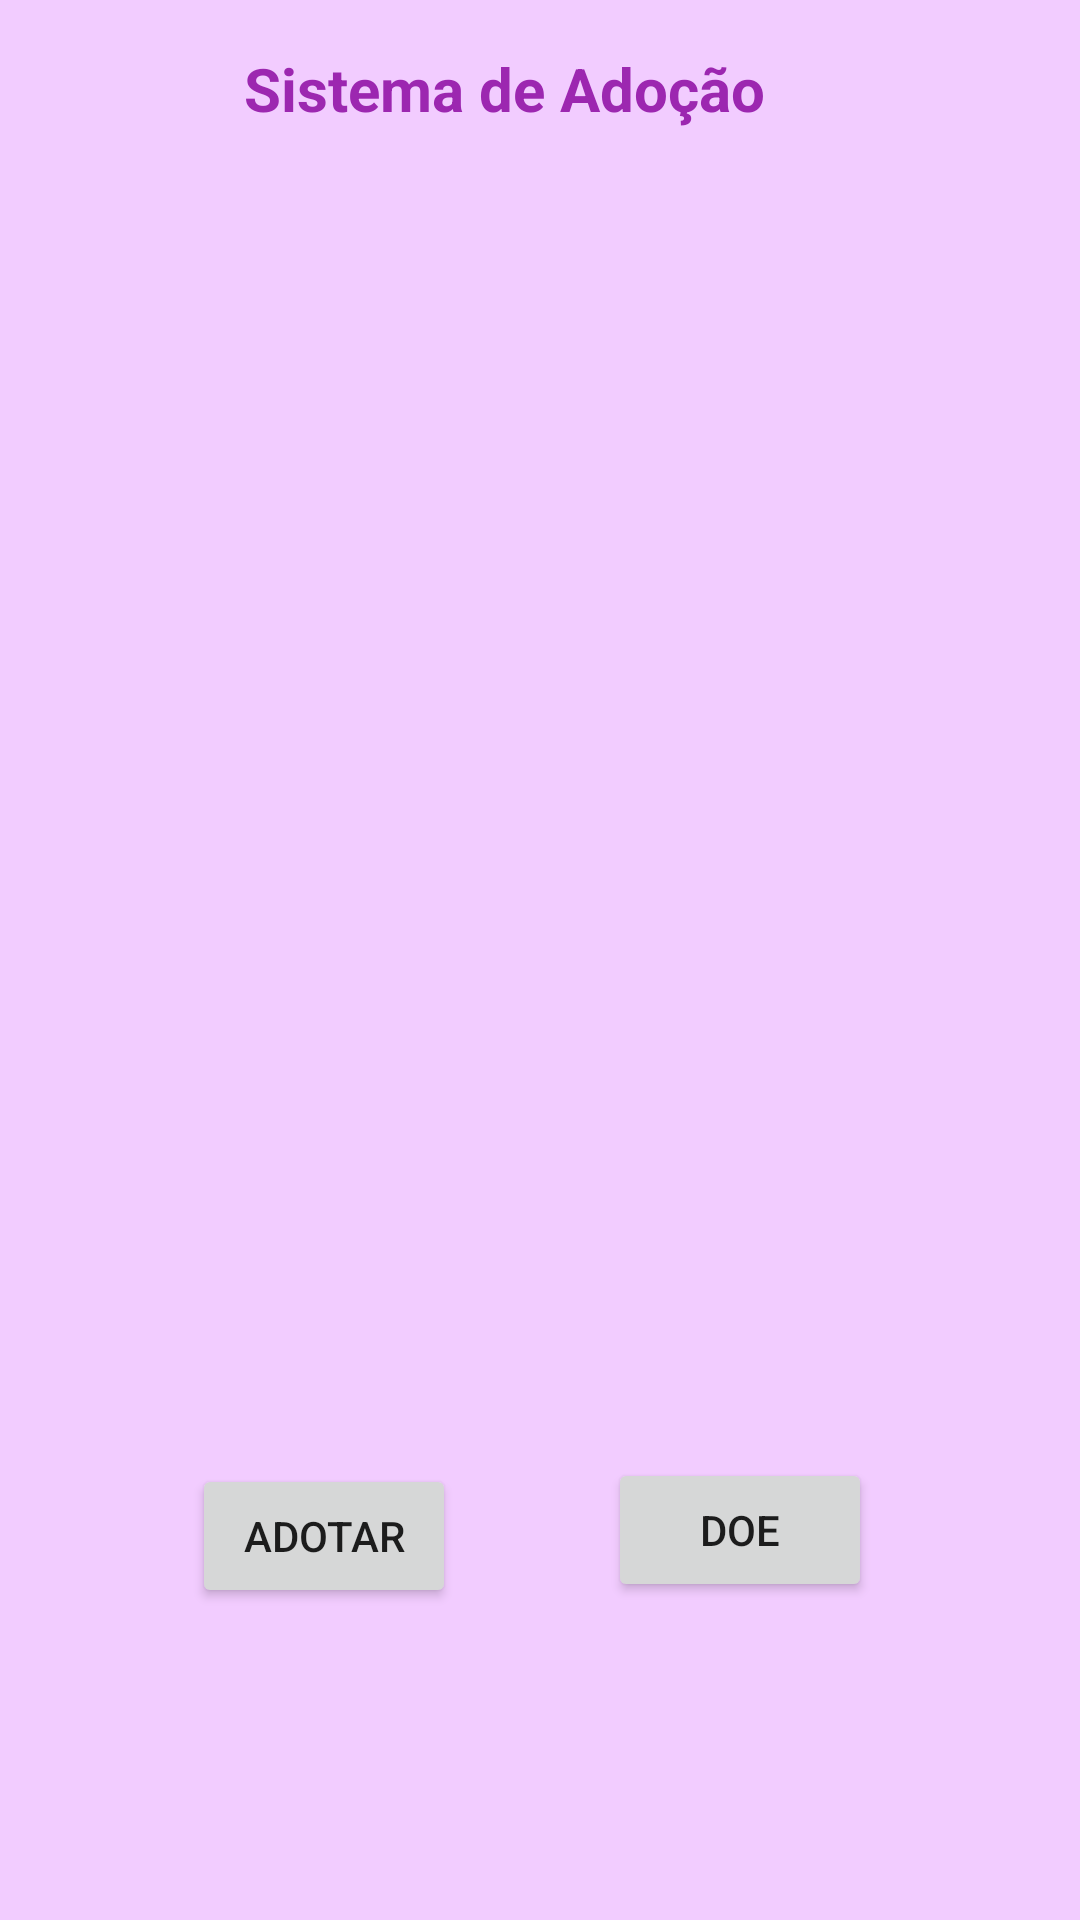

Reconstruct the res/layout file that produces this screen, plus the resources it refers to.
<!-- AndroidManifest.xml: application theme Theme.Melapp -->
<!-- res/layout/activity_sistema_adocao.xml -->
<?xml version="1.0" encoding="utf-8"?>
<androidx.constraintlayout.widget.ConstraintLayout xmlns:android="http://schemas.android.com/apk/res/android"
    xmlns:app="http://schemas.android.com/apk/res-auto"
    xmlns:tools="http://schemas.android.com/tools"
    android:layout_width="match_parent"
    android:layout_height="match_parent"
    android:background="#F2CCFF"
    tools:context=".SistemaAdocaoActivity">

    <TextView
        android:id="@+id/tvSistemaAdocao"
        android:layout_width="234dp"
        android:layout_height="38dp"
        android:layout_marginStart="8dp"
        android:layout_marginTop="16dp"
        android:layout_marginEnd="8dp"
        android:text="Sistema de Adoção"
        android:textColor="#9C27B0"
        android:textSize="20sp"
        android:textStyle="bold"
        app:layout_constraintEnd_toEndOf="parent"
        app:layout_constraintHorizontal_bias="0.666"
        app:layout_constraintStart_toStartOf="parent"
        app:layout_constraintTop_toTopOf="parent" />

    <Button
        android:id="@+id/btnAdotarSistemaAdocao"
        android:layout_width="wrap_content"
        android:layout_height="wrap_content"
        android:layout_marginStart="64dp"
        android:layout_marginTop="128dp"
        android:text="Adotar"
        app:layout_constraintBottom_toBottomOf="parent"
        app:layout_constraintStart_toStartOf="parent"
        app:layout_constraintTop_toBottomOf="@+id/imageView"
        app:layout_constraintVertical_bias="0.054" />

    <Button
        android:id="@+id/btnDoeSistemaAdocao"
        android:layout_width="wrap_content"
        android:layout_height="wrap_content"
        android:layout_marginTop="132dp"
        android:layout_marginEnd="64dp"
        android:text="Doe"
        app:iconTint="#FFFFFFFF"
        app:layout_constraintBottom_toBottomOf="parent"
        app:layout_constraintEnd_toEndOf="parent"
        app:layout_constraintHorizontal_bias="0.907"
        app:layout_constraintStart_toEndOf="@+id/btnAdotarSistemaAdocao"
        app:layout_constraintTop_toBottomOf="@+id/imageView"
        app:layout_constraintVertical_bias="0.0" />

    <ImageView
        android:id="@+id/imageView"
        android:layout_width="300dp"
        android:layout_height="300dp"
        android:layout_marginStart="8dp"
        android:layout_marginEnd="8dp"
        app:layout_constraintEnd_toEndOf="parent"
        app:layout_constraintHorizontal_bias="0.494"
        app:layout_constraintStart_toStartOf="parent"
        app:layout_constraintTop_toBottomOf="@+id/tvSistemaAdocao"
        app:srcCompat="@drawable/caesgatos" />
</androidx.constraintlayout.widget.ConstraintLayout>
<!-- resources referenced by this layout -->
<resources>
  <!-- drawable caesgatos: jpg bitmap (mipmap-anydpi-v26, 127559 bytes) -->
  <style name="Theme.Melapp" parent="Theme.AppCompat.DayNight.DarkActionBar">
          
          <item name="colorPrimary">#673AB7</item>
          <item name="colorPrimaryVariant">#673AB7</item>
          <item name="colorOnPrimary">@color/white</item>
          
          <item name="colorSecondary">@color/teal_200</item>
          <item name="colorSecondaryVariant">@color/teal_700</item>
          <item name="colorOnSecondary">@color/black</item>
          
          <item name="android:statusBarColor" tools:targetApi="l">?attr/colorPrimaryVariant</item>
          
      </style>
  <color name="white">#FFFFFFFF</color>
  <color name="teal_200">#FF03DAC5</color>
  <color name="teal_700">#FF018786</color>
  <color name="black">#FF000000</color>
</resources>
